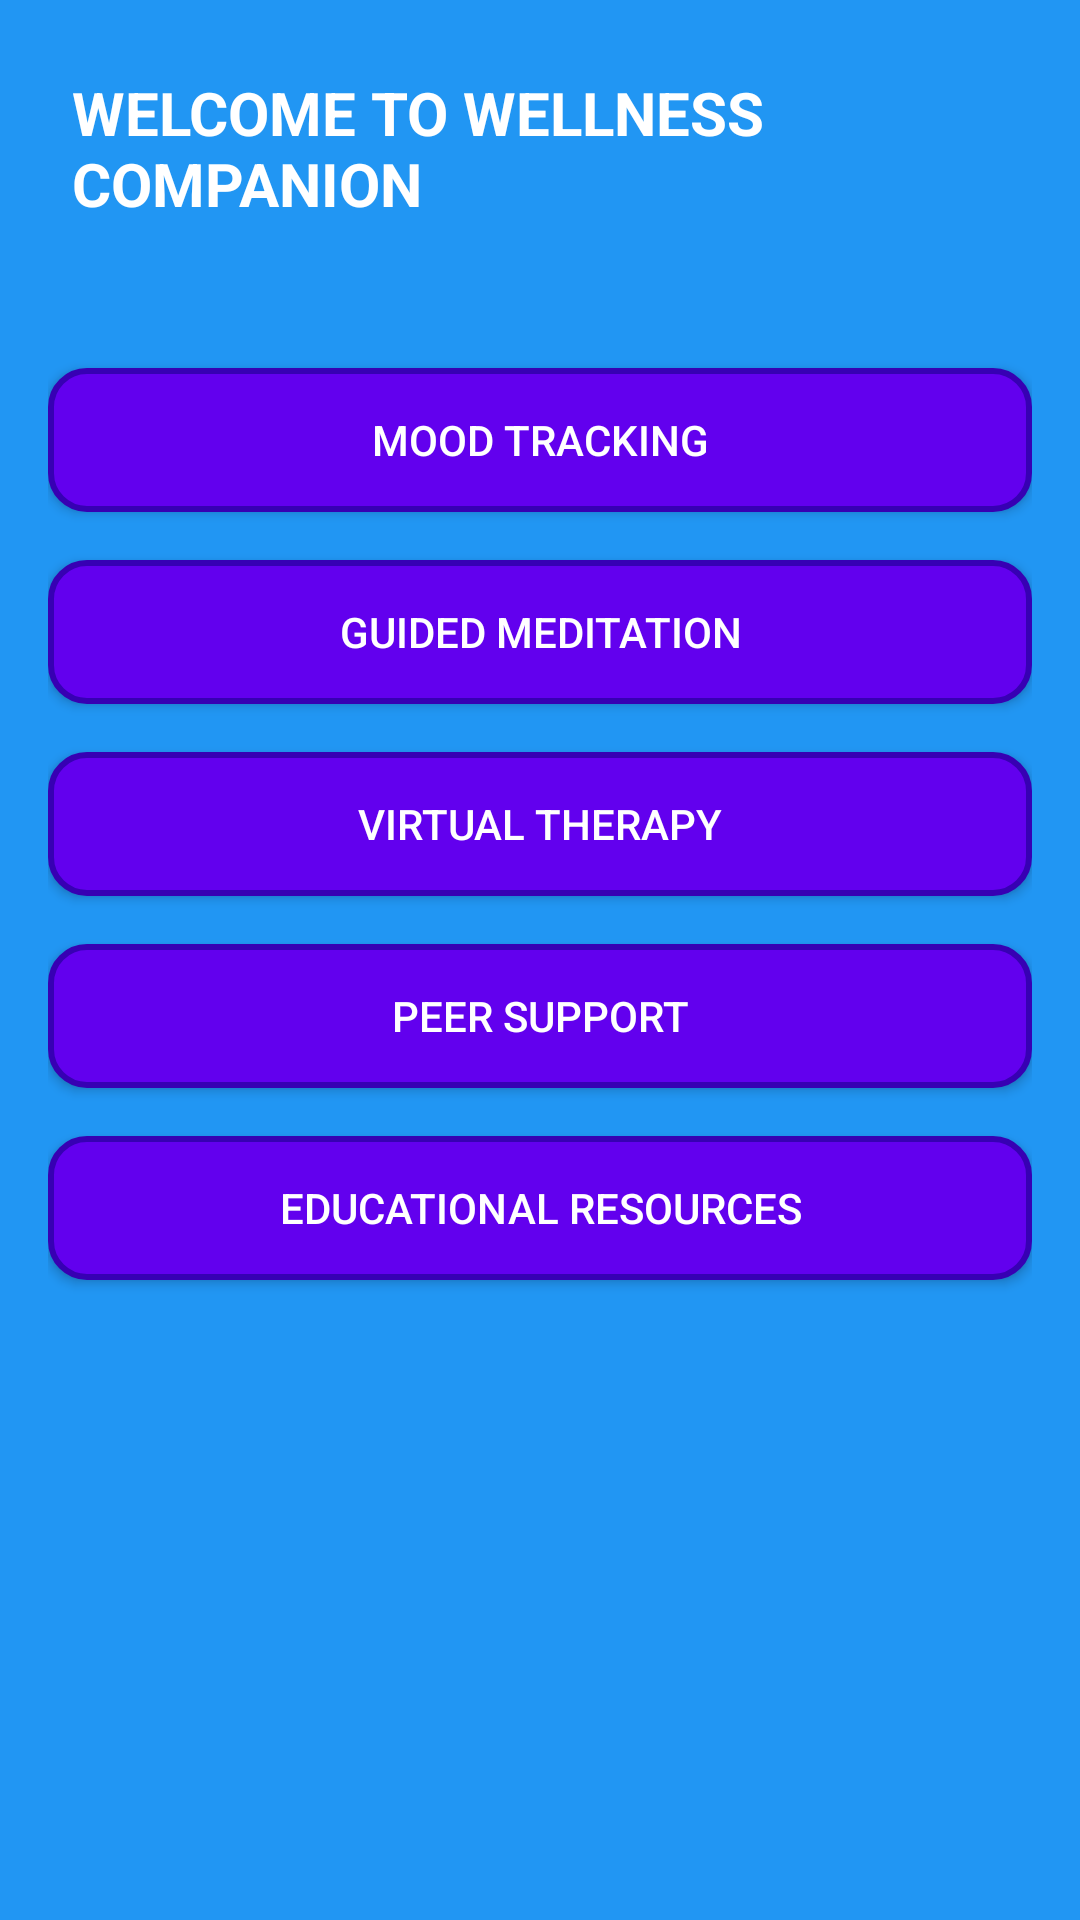

Reconstruct the res/layout file that produces this screen, plus the resources it refers to.
<!-- AndroidManifest.xml: application theme AppTheme -->
<!-- res/layout/activity_home.xml -->
<LinearLayout xmlns:android="http://schemas.android.com/apk/res/android"
    xmlns:tools="http://schemas.android.com/tools"
    android:layout_width="match_parent"
    android:layout_height="match_parent"
    android:background="#2196F3"
    android:orientation="vertical"
    android:padding="16dp"
    tools:context=".HomeActivity">

    <TextView
        android:id="@+id/tvWelcome"
        android:layout_width="wrap_content"
        android:layout_height="wrap_content"
        android:layout_gravity="center_horizontal"
        android:layout_marginBottom="24dp"
        android:padding="8dp"
        android:text="WELCOME TO WELLNESS COMPANION"
        android:textColor="#FFFFFF"
        android:textSize="20sp"
        android:textStyle="bold" />

    
    <Button
        android:id="@+id/btnMoodTracking"
        android:layout_width="match_parent"
        android:layout_height="wrap_content"
        android:layout_marginTop="16dp"
        android:background="@drawable/rounded_button"
        android:text="Mood Tracking"
        android:textColor="#FFFFFF" />

    
    <Button
        android:id="@+id/btnGuidedMeditation"
        android:layout_width="match_parent"
        android:layout_height="wrap_content"
        android:layout_marginTop="16dp"
        android:background="@drawable/rounded_button"
        android:text="Guided Meditation"
        android:textColor="#FFFFFF" />

    
    <Button
        android:id="@+id/btnVirtualTherapy"
        android:layout_width="match_parent"
        android:layout_height="wrap_content"
        android:layout_marginTop="16dp"
        android:background="@drawable/rounded_button"
        android:text="Virtual Therapy"
        android:textColor="#FFFFFF" />

    
    <Button
        android:id="@+id/btnPeerSupport"
        android:layout_width="match_parent"
        android:layout_height="wrap_content"
        android:layout_marginTop="16dp"
        android:background="@drawable/rounded_button"
        android:text="Peer Support"
        android:textColor="#FFFFFF" />

    
    <Button
        android:id="@+id/btnEducationalResources"
        android:layout_width="match_parent"
        android:layout_height="wrap_content"
        android:layout_marginTop="16dp"
        android:background="@drawable/rounded_button"
        android:text="Educational Resources"
        android:textColor="#FFFFFF" />

</LinearLayout>
<!-- resources referenced by this layout -->
<resources>
  <!-- drawable rounded_button (drawable) -->
  <shape xmlns:android="http://schemas.android.com/apk/res/android" android:shape="rectangle">
      
      <solid android:color="#6200EE"/> 
  
      
      <corners android:radius="12dp"/>
  
      
      <padding
          android:left="8dp"
          android:top="8dp"
          android:right="8dp"
          android:bottom="8dp" />
  
      
      <stroke
          android:width="2dp"
          android:color="#3700B3" />
  </shape>
  <style name="AppTheme" parent="Theme.AppCompat.Light.DarkActionBar">
          
          <item name="colorPrimary">@color/colorPrimary</item>
          <item name="colorPrimaryDark">@color/colorPrimaryDark</item>
          <item name="colorAccent">@color/colorAccent</item>
          
      </style>
  <!-- not gathered from this repository: default colours our renderer supplied (Android Studio template values) -->
  <color name="colorPrimary">#FF6200EE</color>
  <color name="colorPrimaryDark">#FF3700B3</color>
  <color name="colorAccent">#FF03DAC5</color>
</resources>
